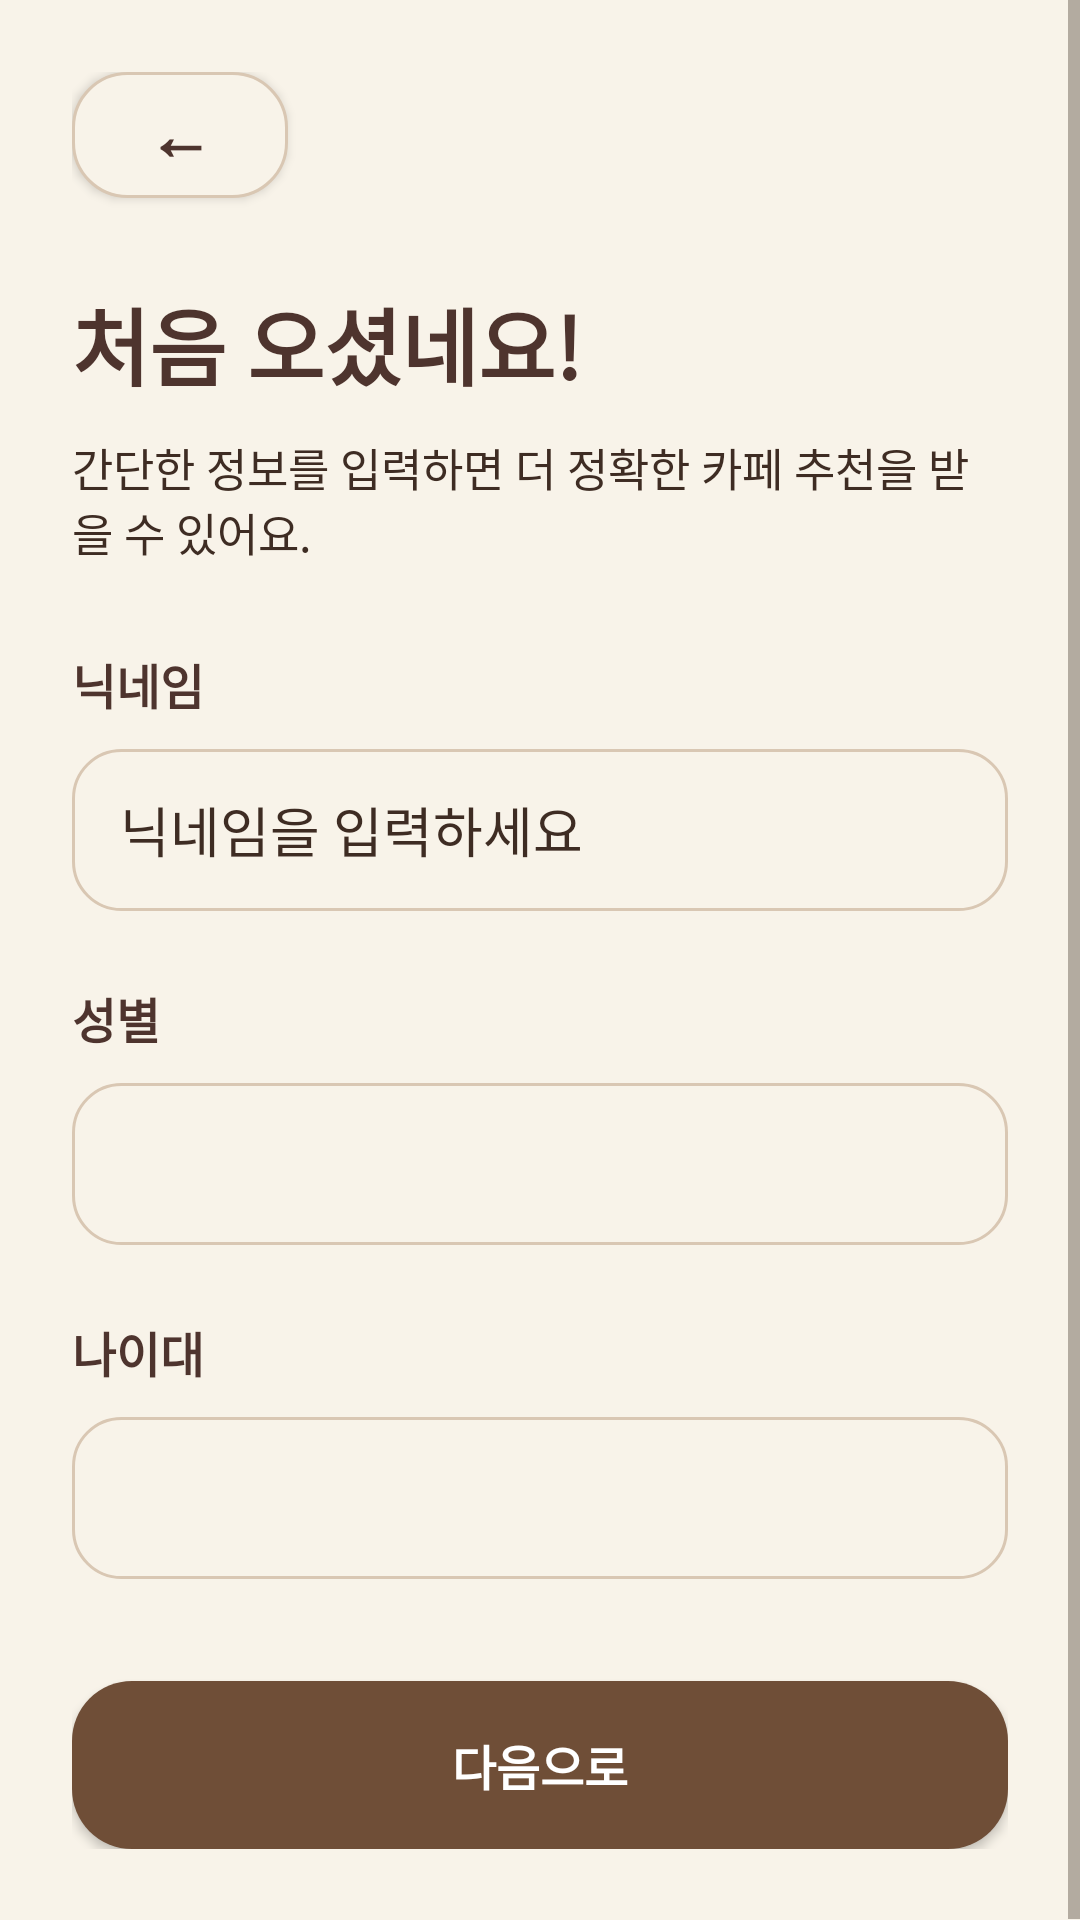

Layout XML and referenced resources for this Android screen:
<!-- AndroidManifest.xml: application theme Theme.Capstone2026 -->
<!-- res/layout/activity_first_profile.xml -->
<?xml version="1.0" encoding="utf-8"?>
<ScrollView xmlns:android="http://schemas.android.com/apk/res/android"
    android:layout_width="match_parent"
    android:layout_height="match_parent"
    android:background="@color/ivory_bg">

    <LinearLayout
        android:layout_width="match_parent"
        android:layout_height="wrap_content"
        android:orientation="vertical"
        android:padding="24dp">

        <androidx.appcompat.widget.AppCompatButton
            android:id="@+id/btnBack"
            android:layout_width="72dp"
            android:layout_height="42dp"
            android:background="@drawable/bg_back_button"
            android:text="←"
            android:textColor="@color/brown_dark"
            android:textSize="22sp"
            android:textStyle="bold"
            android:textAllCaps="false" />

        <TextView
            android:layout_width="wrap_content"
            android:layout_height="wrap_content"
            android:layout_marginTop="28dp"
            android:text="처음 오셨네요!"
            android:textColor="@color/brown_dark"
            android:textSize="28sp"
            android:textStyle="bold" />

        <TextView
            android:layout_width="match_parent"
            android:layout_height="wrap_content"
            android:layout_marginTop="10dp"
            android:text="간단한 정보를 입력하면 더 정확한 카페 추천을 받을 수 있어요."
            android:textColor="@color/text_dark"
            android:textSize="15sp" />

        <TextView
            android:layout_width="wrap_content"
            android:layout_height="wrap_content"
            android:layout_marginTop="28dp"
            android:text="닉네임"
            android:textColor="@color/brown_dark"
            android:textSize="16sp"
            android:textStyle="bold" />

        <EditText
            android:id="@+id/editNickname"
            android:layout_width="match_parent"
            android:layout_height="54dp"
            android:layout_marginTop="10dp"
            android:background="@drawable/bg_search_box"
            android:hint="닉네임을 입력하세요"
            android:paddingStart="16dp"
            android:paddingEnd="16dp"
            android:textColor="@color/text_dark"
            android:textColorHint="@color/text_dark"
            android:inputType="text" />

        <TextView
            android:layout_width="wrap_content"
            android:layout_height="wrap_content"
            android:layout_marginTop="24dp"
            android:text="성별"
            android:textColor="@color/brown_dark"
            android:textSize="16sp"
            android:textStyle="bold" />

        <Spinner
            android:id="@+id/spinnerGender"
            android:layout_width="match_parent"
            android:layout_height="54dp"
            android:layout_marginTop="10dp"
            android:background="@drawable/bg_search_box" />

        <TextView
            android:layout_width="wrap_content"
            android:layout_height="wrap_content"
            android:layout_marginTop="24dp"
            android:text="나이대"
            android:textColor="@color/brown_dark"
            android:textSize="16sp"
            android:textStyle="bold" />

        <Spinner
            android:id="@+id/spinnerAge"
            android:layout_width="match_parent"
            android:layout_height="54dp"
            android:layout_marginTop="10dp"
            android:background="@drawable/bg_search_box" />

        <androidx.appcompat.widget.AppCompatButton
            android:id="@+id/btnNext"
            android:layout_width="match_parent"
            android:layout_height="56dp"
            android:layout_marginTop="34dp"
            android:background="@drawable/rounded_brown_button"
            android:text="다음으로"
            android:textAllCaps="false"
            android:textColor="@color/white"
            android:textSize="16sp"
            android:textStyle="bold" />

    </LinearLayout>

</ScrollView>
<!-- resources referenced by this layout -->
<resources>
  <color name="brown_dark">#4E342E</color>
  <color name="ivory_bg">#F8F3E9</color>
  <color name="text_dark">#3E2C23</color>
  <color name="white">#FFFFFF</color>
  <!-- drawable bg_back_button (drawable) -->
  <?xml version="1.0" encoding="utf-8"?>
  <shape xmlns:android="http://schemas.android.com/apk/res/android">
      <solid android:color="@color/ivory_bg"/>
      <corners android:radius="18dp"/>
      <stroke
          android:width="1dp"
          android:color="@color/outline_warm"/>
  </shape>
  <!-- drawable bg_search_box (drawable) -->
  <?xml version="1.0" encoding="utf-8"?>
  <shape xmlns:android="http://schemas.android.com/apk/res/android">
      <solid android:color="@color/ivory_bg" />
      <corners android:radius="16dp" />
      <stroke
          android:width="1dp"
          android:color="@color/outline_warm" />
  </shape>
  <!-- drawable rounded_brown_button (drawable) -->
  <?xml version="1.0" encoding="utf-8"?>
  <shape xmlns:android="http://schemas.android.com/apk/res/android">
      <solid android:color="@color/brown_main" />
      <corners android:radius="20dp" />
      <padding
          android:left="16dp"
          android:top="12dp"
          android:right="16dp"
          android:bottom="12dp" />
  </shape>
  <style name="Theme.Capstone2026" parent="Base.Theme.Capstone2026" />
  <color name="outline_warm">#D9C7B3</color>
  <color name="brown_main">#6F4E37</color>
  <style name="Base.Theme.Capstone2026" parent="Theme.Material3.Light.NoActionBar">
          <item name="colorPrimary">@color/brown_main</item>
          <item name="colorOnPrimary">@color/white</item>
          <item name="colorPrimaryContainer">@color/beige_soft</item>
          <item name="colorOnPrimaryContainer">@color/brown_dark</item>
          <item name="colorSecondary">@color/brown_main</item>
          <item name="colorOnSecondary">@color/white</item>
          <item name="colorSecondaryContainer">@color/beige_soft</item>
          <item name="colorOnSecondaryContainer">@color/brown_dark</item>
          <item name="colorTertiary">@color/brown_dark</item>
          <item name="colorOnTertiary">@color/white</item>
          <item name="colorTertiaryContainer">@color/surface_variant</item>
          <item name="colorOnTertiaryContainer">@color/text_dark</item>
          <item name="android:colorBackground">@color/ivory_bg</item>
          <item name="colorOnBackground">@color/text_dark</item>
          <item name="colorSurface">@color/surface_warm</item>
          <item name="colorOnSurface">@color/text_dark</item>
          <item name="colorSurfaceVariant">@color/surface_variant</item>
          <item name="colorOnSurfaceVariant">@color/text_muted</item>
          <item name="colorOutline">@color/text_muted</item>
          <item name="colorOutlineVariant">@color/outline_warm</item>
          <item name="colorAccent">@color/brown_main</item>
          <item name="android:colorAccent">@color/brown_main</item>
          <item name="colorControlActivated">@color/brown_main</item>
          <item name="colorControlNormal">@color/text_muted</item>
          <item name="android:textColorPrimary">@color/text_dark</item>
          <item name="android:textColorSecondary">@color/text_muted</item>
          <item name="android:textColorHint">@color/text_muted</item>
          <item name="android:windowBackground">@color/ivory_bg</item>
          <item name="android:statusBarColor">@color/ivory_bg</item>
          <item name="android:navigationBarColor">@color/ivory_bg</item>
          <item name="android:windowLightStatusBar">true</item>
          <item name="android:windowLightNavigationBar">true</item>
      </style>
  <color name="beige_soft">#E8DCCB</color>
  <color name="surface_variant">#EDE1D2</color>
  <color name="surface_warm">#FFFDF9</color>
  <color name="text_muted">#75685D</color>
</resources>
